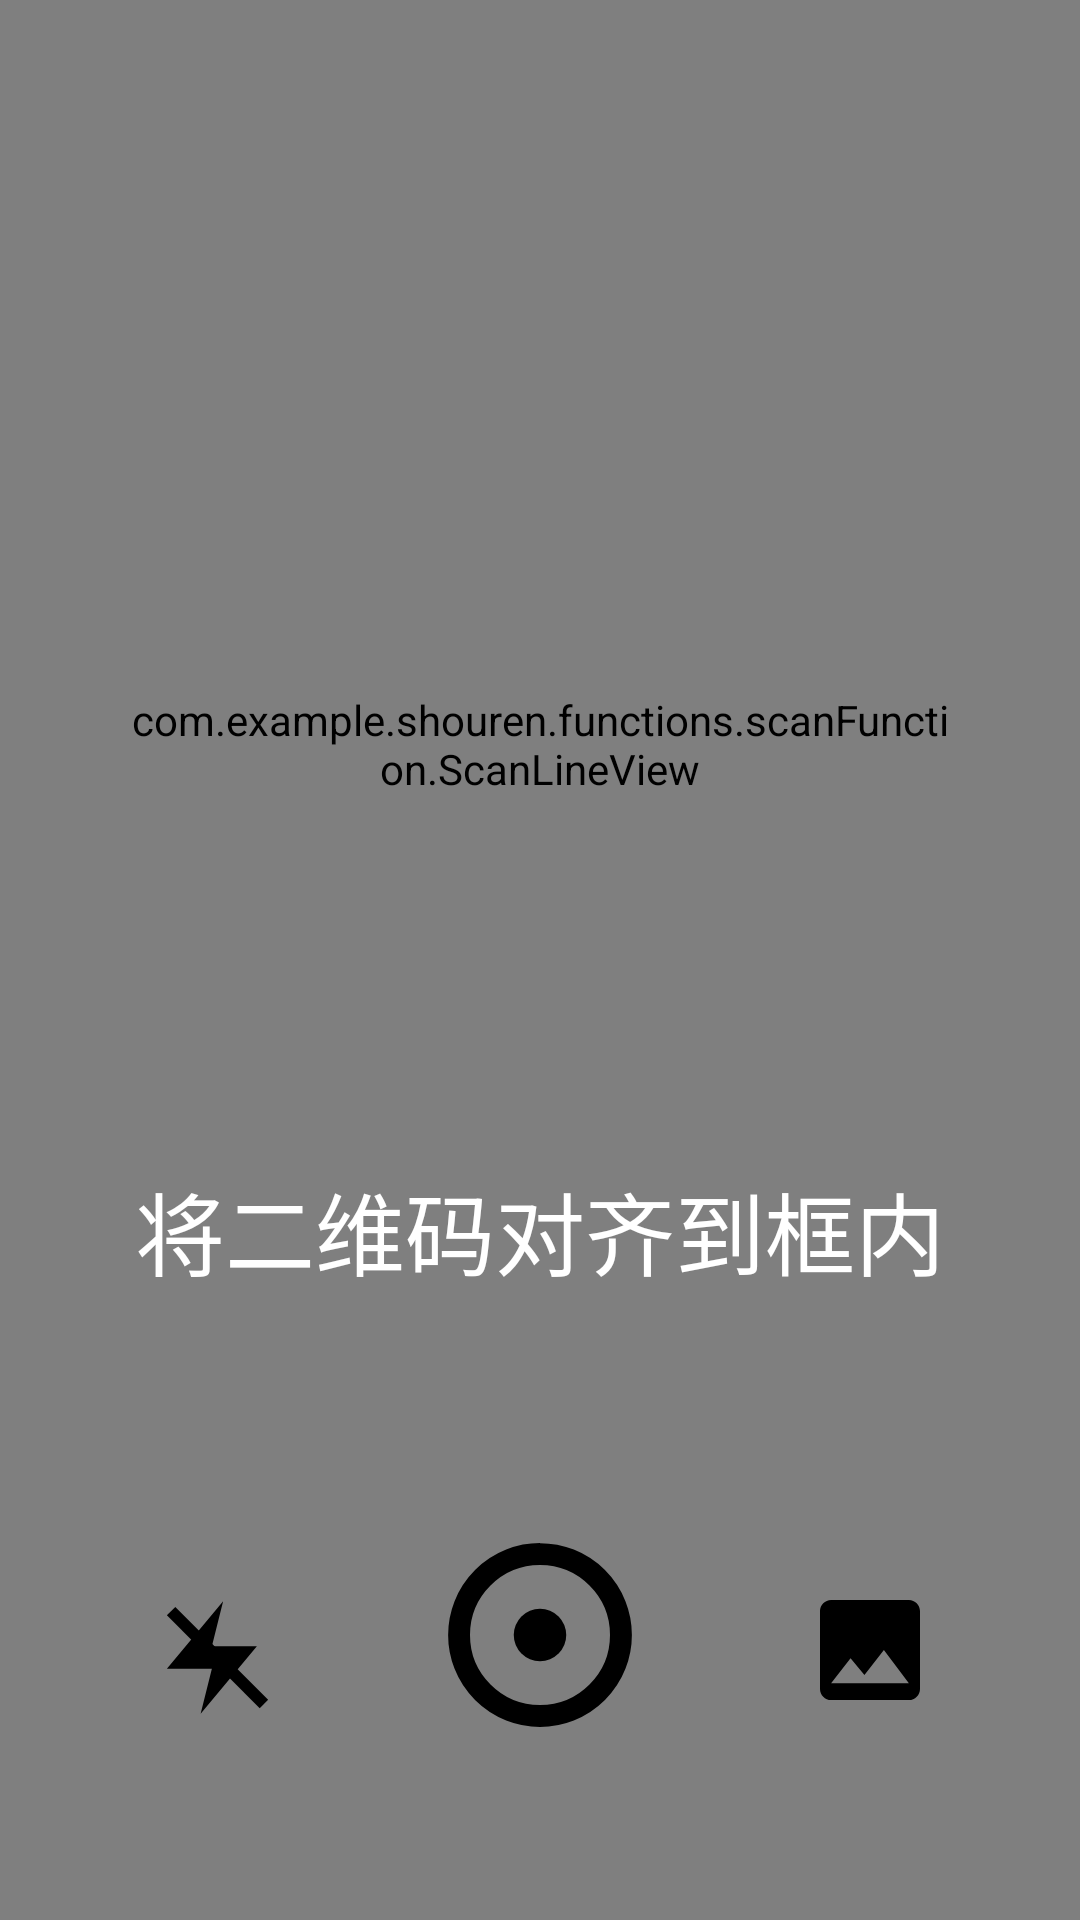

Write the Android layout XML for this screen, with the resource values it uses.
<!-- AndroidManifest.xml: application theme Theme.Shouren -->
<!-- res/layout/fragment_scan_camerax.xml -->
<?xml version="1.0" encoding="utf-8"?>
<androidx.constraintlayout.widget.ConstraintLayout xmlns:android="http://schemas.android.com/apk/res/android"
    android:layout_width="match_parent"
    android:layout_height="match_parent"
    xmlns:app="http://schemas.android.com/apk/res-auto">
   <androidx.camera.view.PreviewView
       android:id="@+id/previewView"
       android:layout_width="match_parent"
       android:layout_height="match_parent"/>

    
    <View
        android:id="@+id/dimView"
        android:layout_width="match_parent"
        android:layout_height="match_parent"
        />
    
    <FrameLayout
        android:id="@+id/scanContainer"
        android:layout_width="280dp"
        android:layout_height="280dp"
        android:background="@drawable/shape_scan_frame"
        app:layout_constraintTop_toTopOf="parent"
        app:layout_constraintBottom_toBottomOf="parent"
        app:layout_constraintStart_toStartOf="parent"
        app:layout_constraintEnd_toEndOf="parent"
        app:layout_constraintVertical_bias="0.3"
        >
        

        
       
        <com.example.shouren.functions.scanFunction.ScanLineView
            android:id="@+id/scanLineView"
            android:layout_width="match_parent"
            android:layout_height="match_parent"/>
    </FrameLayout>

    
    <TextView
        android:id="@+id/textHint"
        android:layout_width="wrap_content"
        android:layout_height="wrap_content"
        android:text="@string/hint_scan_qr"
        android:textSize="30sp"
        android:textColor="@color/white"
        android:gravity="center"
        app:layout_constraintStart_toStartOf="parent"
        app:layout_constraintEnd_toEndOf="parent"
        app:layout_constraintTop_toBottomOf="@+id/scanContainer"
        />

    <LinearLayout
        android:layout_width="match_parent"
        android:layout_height="wrap_content"
        android:orientation="horizontal"
        app:layout_constraintStart_toStartOf="parent"
        app:layout_constraintEnd_toEndOf="parent"
        app:layout_constraintBottom_toBottomOf="parent"
        android:layout_marginBottom="60dp"
        >
        <ImageView
            android:id="@+id/ivFlash"
            android:layout_width="45dp"
            android:layout_height="45dp"
            android:layout_marginTop="30dp"
            android:layout_marginStart="50dp"
            android:src="@drawable/ic_flash_off"
            />
        <ImageView
            android:id="@+id/ivCapture"
            android:layout_width="70dp"
            android:layout_height="70dp"
            android:src="@drawable/ic_camera_shutter"
            android:layout_marginStart="50dp"
            android:layout_marginTop="10dp"
            />
        <ImageView
            android:id="@+id/btnToAlbum"
            android:layout_width="50dp"
            android:layout_height="50dp"
            android:src="@drawable/ic_vector_album"
            android:layout_marginTop="25dp"
            android:layout_marginStart="50dp"
            />

    </LinearLayout>

    
 





</androidx.constraintlayout.widget.ConstraintLayout>
<!-- resources referenced by this layout -->
<resources>
  <color name="colorPrimary">#FFC107</color>
  <color name="white">#FFFFFF</color>
  <!-- drawable ic_camera_shutter (drawable) -->
  <?xml version="1.0" encoding="utf-8"?>
  <vector xmlns:android="http://schemas.android.com/apk/res/android"
      android:width="24dp"
      android:height="24dp"
      android:viewportWidth="24"
      android:viewportHeight="24">
  
      
      <path
          android:fillColor="#00000000"
          android:strokeColor="#000000"
          android:strokeWidth="2.5"
          android:pathData="M12,2.75
                           A9.25,9.25 0 1,1 12,21.25
                           A9.25,9.25 0 1,1 12,2.75Z" />
      
      <path
          android:fillColor="#000000"
          android:pathData="M12,9
                           A3,3 0 1,1 12,15
                           A3,3 0 1,1 12,9Z" />
  </vector>
  <!-- drawable ic_flash_off (drawable) -->
  <?xml version="1.0" encoding="utf-8"?>
  <vector xmlns:android="http://schemas.android.com/apk/res/android"
      android:width="24dp"
      android:height="24dp"
      android:viewportWidth="24"
      android:viewportHeight="24">
      
      <path
          android:fillColor="#000000"
          android:pathData="M13,2
                           L3,14
                           L11,14
                           L9,22
                           L19,10
                           L11,10
                           Z" />
      
      <path
          android:fillColor="#000000"
          android:pathData="M4.5,3
                           L3,4.5
                           L19.5,21
                           L21,19.5
                           Z" />
  </vector>
  <!-- drawable ic_vector_album (drawable) -->
  <?xml version="1.0" encoding="utf-8"?>
  <vector xmlns:android="http://schemas.android.com/apk/res/android"
      android:width="31.11dp"
      android:height="31.11dp"
      android:viewportWidth="28"
      android:viewportHeight="28">
      <path
          android:pathData="M23.333,21.259L23.333,6.741C23.333,5.6 22.4,4.667 21.259,4.667L6.741,4.667C5.6,4.667 4.667,5.6 4.667,6.741L4.667,21.259C4.667,22.4 5.6,23.333 6.741,23.333L21.259,23.333C22.4,23.333 23.333,22.4 23.333,21.259ZM10.37,15.556L12.963,18.677L16.593,14L21.259,20.222L6.741,20.222L10.37,15.556Z"
          android:strokeWidth="1"
          android:fillColor="#000000"
          android:fillType="nonZero"
          android:strokeColor="#00000000"/>
  </vector>
  <!-- drawable shape_scan_frame (drawable) -->
  <?xml version="1.0" encoding="utf-8"?>
  <shape xmlns:android="http://schemas.android.com/apk/res/android">
      <stroke
          android:width="2dp"
          android:color="@color/scan_frame"
          />
      <corners android:radius="4dp"/>
  
  </shape>
  <string name="hint_scan_qr">将二维码对齐到框内</string>
  <style name="Theme.Shouren" parent="Base.Theme.Shouren" />
  <color name="scan_frame">#E0E0E0</color>
  <style name="Base.Theme.Shouren" parent="Theme.Material3.DayNight.NoActionBar">
          
          
      </style>
</resources>
